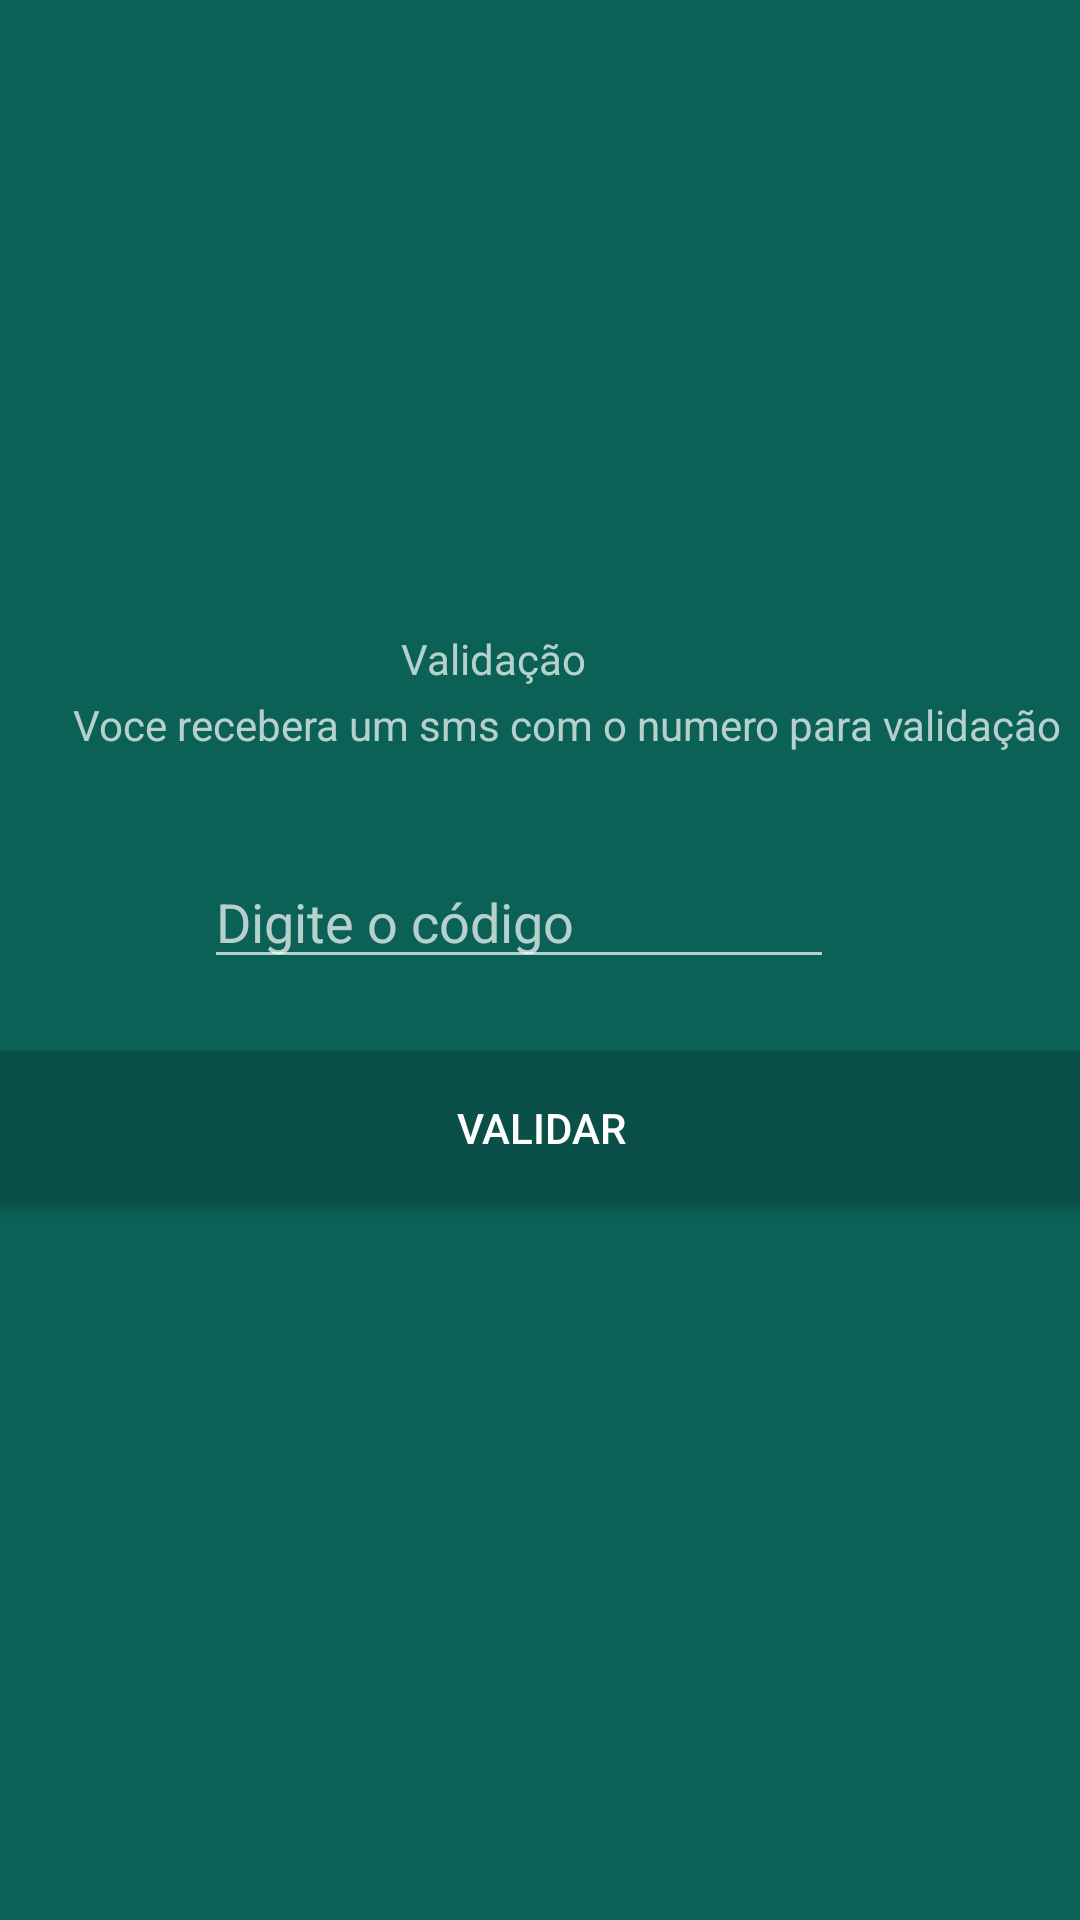

This screen was rendered from an Android layout file. Write that file and the resources it references.
<!-- AndroidManifest.xml: application theme AppTheme -->
<!-- res/layout/activity_validator.xml -->
<?xml version="1.0" encoding="utf-8"?>
<androidx.constraintlayout.widget.ConstraintLayout xmlns:android="http://schemas.android.com/apk/res/android"
    xmlns:app="http://schemas.android.com/apk/res-auto"
    xmlns:tools="http://schemas.android.com/tools"
    android:layout_width="match_parent"
    android:layout_height="match_parent"
    android:background="@color/colorPrimary"
    tools:context=".activity.ValidatorActivity">

    <ImageView
        android:id="@+id/imageView2"
        android:layout_width="200dp"
        android:layout_height="163dp"
        android:layout_marginStart="105dp"
        android:layout_marginTop="16dp"
        android:layout_marginEnd="106dp"
        app:layout_constraintEnd_toEndOf="parent"
        app:layout_constraintStart_toStartOf="parent"
        app:layout_constraintTop_toTopOf="parent"
        app:srcCompat="@drawable/logo" />

    <TextView
        android:id="@+id/textView"
        android:layout_width="71dp"
        android:layout_height="22dp"
        android:layout_marginStart="159dp"
        android:layout_marginTop="31dp"
        android:layout_marginEnd="181dp"
        android:text="Validação"
        app:layout_constraintEnd_toEndOf="parent"
        app:layout_constraintStart_toStartOf="parent"
        app:layout_constraintTop_toBottomOf="@+id/imageView2" />

    <TextView
        android:id="@+id/textView2"
        android:layout_width="wrap_content"
        android:layout_height="wrap_content"
        android:layout_marginStart="48dp"
        android:layout_marginEnd="30dp"
        android:text="Voce recebera um sms com o numero para validação"
        app:layout_constraintEnd_toEndOf="parent"
        app:layout_constraintStart_toStartOf="parent"
        app:layout_constraintTop_toBottomOf="@+id/textView" />

    <EditText
        android:id="@+id/txtcod"
        android:layout_width="wrap_content"
        android:layout_height="wrap_content"
        android:layout_marginStart="92dp"
        android:layout_marginTop="34dp"
        android:layout_marginEnd="106dp"
        android:ems="10"
        android:hint="Digite o código"
        android:inputType="textPersonName"
        app:layout_constraintEnd_toEndOf="parent"
        app:layout_constraintStart_toStartOf="parent"
        app:layout_constraintTop_toBottomOf="@+id/textView2" />

    <Button
        android:id="@+id/btvalida"
        android:layout_width="369dp"
        android:layout_height="51dp"
        android:layout_marginStart="21dp"
        android:layout_marginTop="24dp"
        android:layout_marginEnd="21dp"
        android:background="@color/colorPrimaryDark"
        android:text="Validar"
        app:layout_constraintEnd_toEndOf="parent"
        app:layout_constraintStart_toStartOf="parent"
        app:layout_constraintTop_toBottomOf="@+id/txtcod" />
</androidx.constraintlayout.widget.ConstraintLayout>
<!-- resources referenced by this layout -->
<resources>
  <color name="colorPrimary">#0B6156</color>
  <color name="colorPrimaryDark">#0A5048</color>
  <style name="AppTheme" parent="Theme.AppCompat.NoActionBar">
          
          <item name="colorPrimary">@color/colorPrimary</item>
          <item name="colorPrimaryDark">@color/colorPrimaryDark</item>
          <item name="android:windowBackground">@android:color/white</item>
          </style>
</resources>
